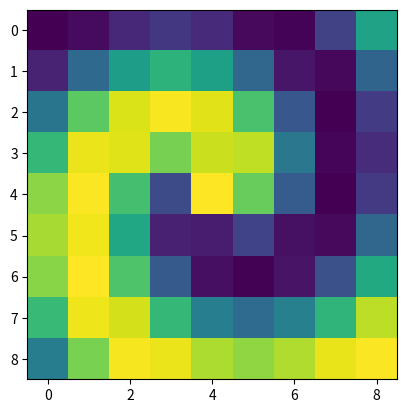

Source code (Python):
import numpy as np
from numpy import cos,sin,sqrt,newaxis,arctan2
import matplotlib.pyplot as plt

xs = np.linspace(-4,4,9)
ys = np.linspace(-4,4,9)[:,np.newaxis]
print(xs)
print()
print(ys)

def f(x,y):
    r = sqrt(x**2+y**2)
    th = arctan2(y,x)
    return cos(r + th)

fs = f(xs,ys)
print(fs)
plt.imshow(fs)
plt.show()
